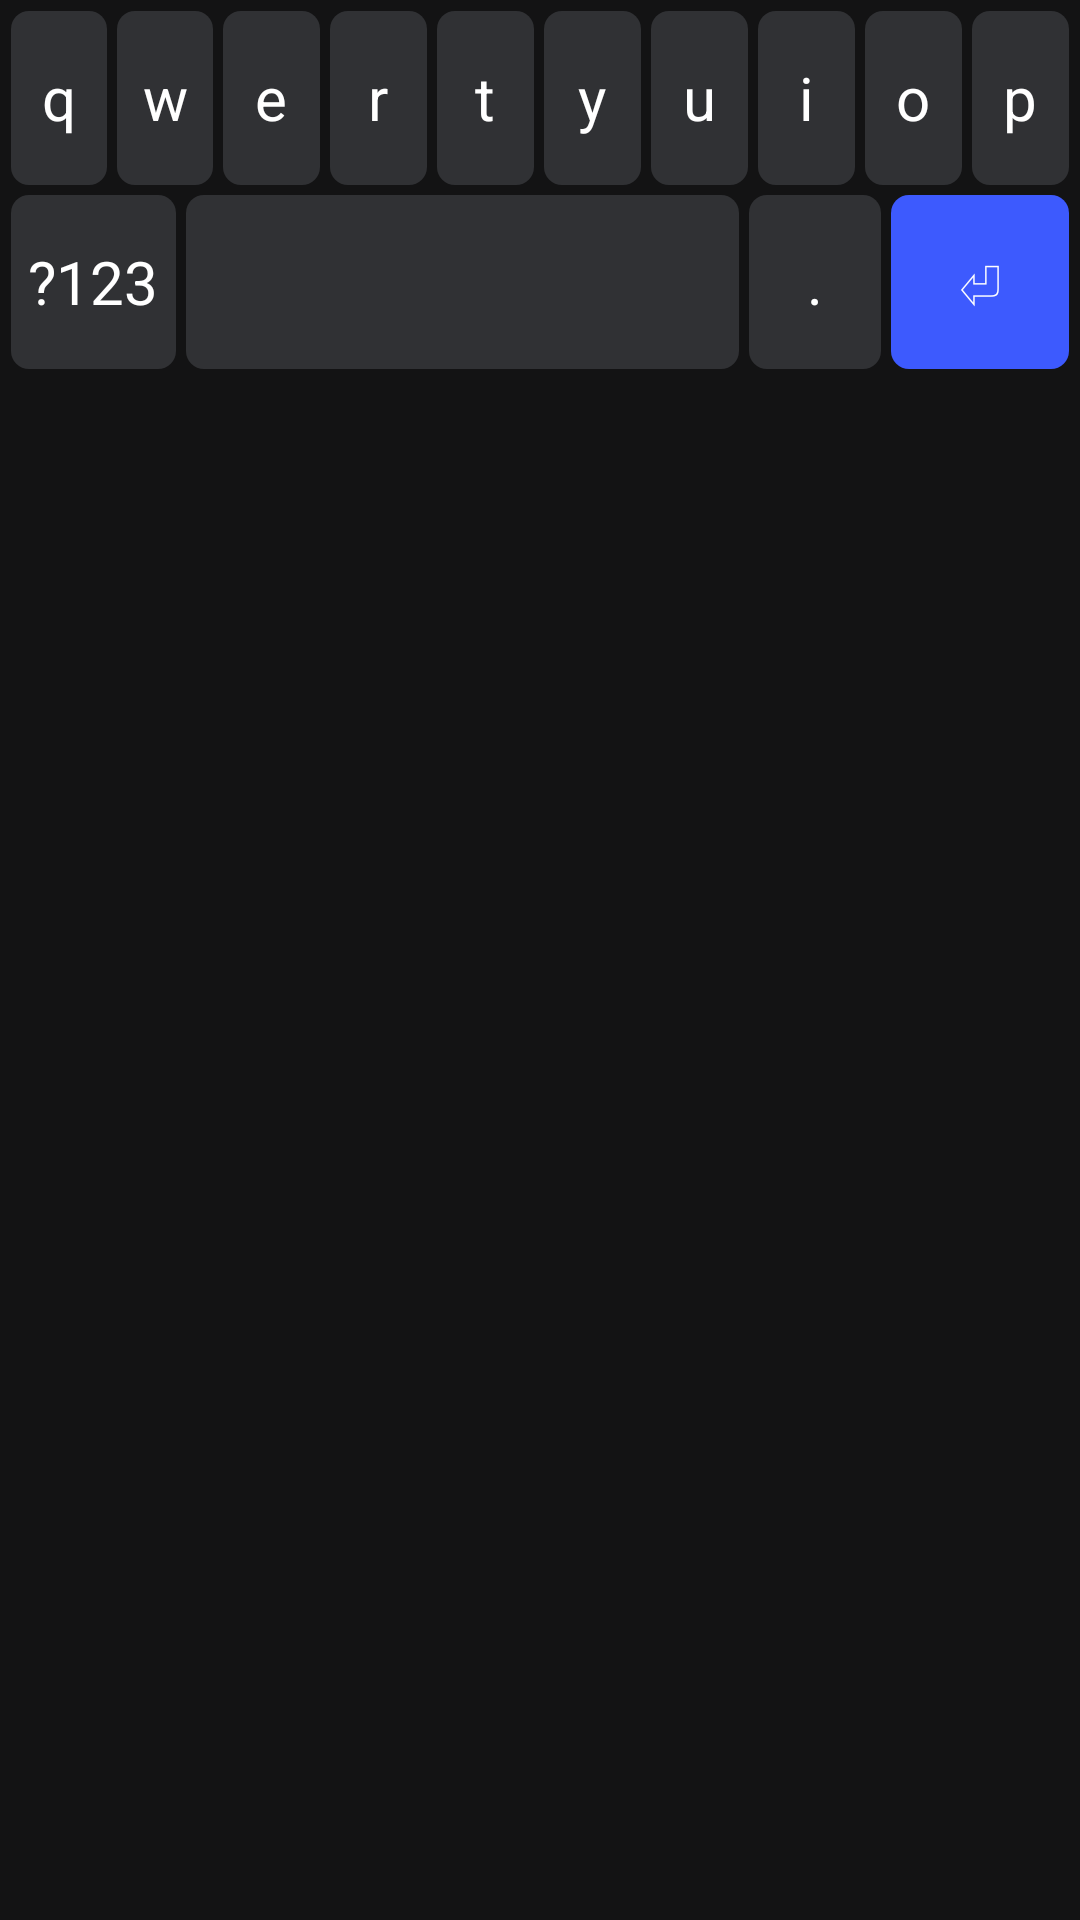

Here is an Android app screen rendered from its layout file. Give the layout XML and the strings, colors and styles it references.
<!-- AndroidManifest.xml: application theme Theme.Material3.DayNight.NoActionBar -->
<!-- res/layout/keyboard_main.xml -->
<?xml version="1.0" encoding="utf-8"?>
<LinearLayout xmlns:android="http://schemas.android.com/apk/res/android"
    android:layout_width="match_parent"
    android:layout_height="wrap_content"
    android:orientation="vertical"
    android:background="#131314"
    android:padding="2dp">

    
    <LinearLayout android:layout_width="match_parent" android:layout_height="wrap_content" android:orientation="horizontal">
        <TextView android:id="@+id/key_q" style="@style/KeyStyle" android:layout_width="0dp" android:layout_weight="1" android:text="q" />
        <TextView android:id="@+id/key_w" style="@style/KeyStyle" android:layout_width="0dp" android:layout_weight="1" android:text="w" />
        <TextView android:id="@+id/key_e" style="@style/KeyStyle" android:layout_width="0dp" android:layout_weight="1" android:text="e" />
        <TextView android:id="@+id/key_r" style="@style/KeyStyle" android:layout_width="0dp" android:layout_weight="1" android:text="r" />
        <TextView android:id="@+id/key_t" style="@style/KeyStyle" android:layout_width="0dp" android:layout_weight="1" android:text="t" />
        <TextView android:id="@+id/key_y" style="@style/KeyStyle" android:layout_width="0dp" android:layout_weight="1" android:text="y" />
        <TextView android:id="@+id/key_u" style="@style/KeyStyle" android:layout_width="0dp" android:layout_weight="1" android:text="u" />
        <TextView android:id="@+id/key_i" style="@style/KeyStyle" android:layout_width="0dp" android:layout_weight="1" android:text="i" />
        <TextView android:id="@+id/key_o" style="@style/KeyStyle" android:layout_width="0dp" android:layout_weight="1" android:text="o" />
        <TextView android:id="@+id/key_p" style="@style/KeyStyle" android:layout_width="0dp" android:layout_weight="1" android:text="p" />
    </LinearLayout>

    
    <LinearLayout android:layout_width="match_parent" android:layout_height="wrap_content" android:orientation="horizontal">
        <TextView android:id="@+id/key_mode_toggle" style="@style/KeyStyle" android:layout_width="0dp" android:layout_weight="1.5" android:text="@string/label_symbols" />
        <TextView android:id="@+id/key_space" style="@style/KeyStyle" android:layout_width="0dp" android:layout_weight="5" android:text=" " />
        <TextView android:id="@+id/key_period" style="@style/KeyStyle" android:layout_width="0dp" android:layout_weight="1.2" android:text="." />
        <TextView android:id="@+id/key_enter" style="@style/KeyStyle" android:layout_width="0dp" android:layout_weight="1.6" android:text="⏎" android:backgroundTint="#3D5AFE" />
    </LinearLayout>

</LinearLayout>
<!-- resources referenced by this layout -->
<resources>
  <string name="label_symbols">\?123</string>
  <style name="KeyStyle">
          <item name="android:layout_height">58dp</item>
          <item name="android:layout_margin">1.5dp</item>
          <item name="android:background">@drawable/key_background</item>
          <item name="android:textColor">#FFFFFF</item>
          <item name="android:textSize">20sp</item>
          <item name="android:textAllCaps">false</item>
          <item name="android:padding">0dp</item>
          <item name="android:gravity">center</item>
          <item name="android:focusable">true</item>
          <item name="android:clickable">true</item>
      </style>
  <style name="Theme.Material3.DayNight.NoActionBar" parent="Theme.MaterialComponents.DayNight.NoActionBar">
          <item name="colorPrimary">#D1D1D1</item>
          <item name="android:windowBackground">#131314</item>
      </style>
  <!-- drawable key_background (drawable) -->
  <?xml version="1.0" encoding="utf-8"?>
  <selector xmlns:android="http://schemas.android.com/apk/res/android">
      
      <item android:state_pressed="true">
          <shape android:shape="rectangle">
              <solid android:color="#5F6368" />
              <corners android:radius="6dp" />
          </shape>
      </item>
      
      <item>
          <shape android:shape="rectangle">
              <solid android:color="#303134" />
              <corners android:radius="6dp" />
          </shape>
      </item>
  </selector>
</resources>
